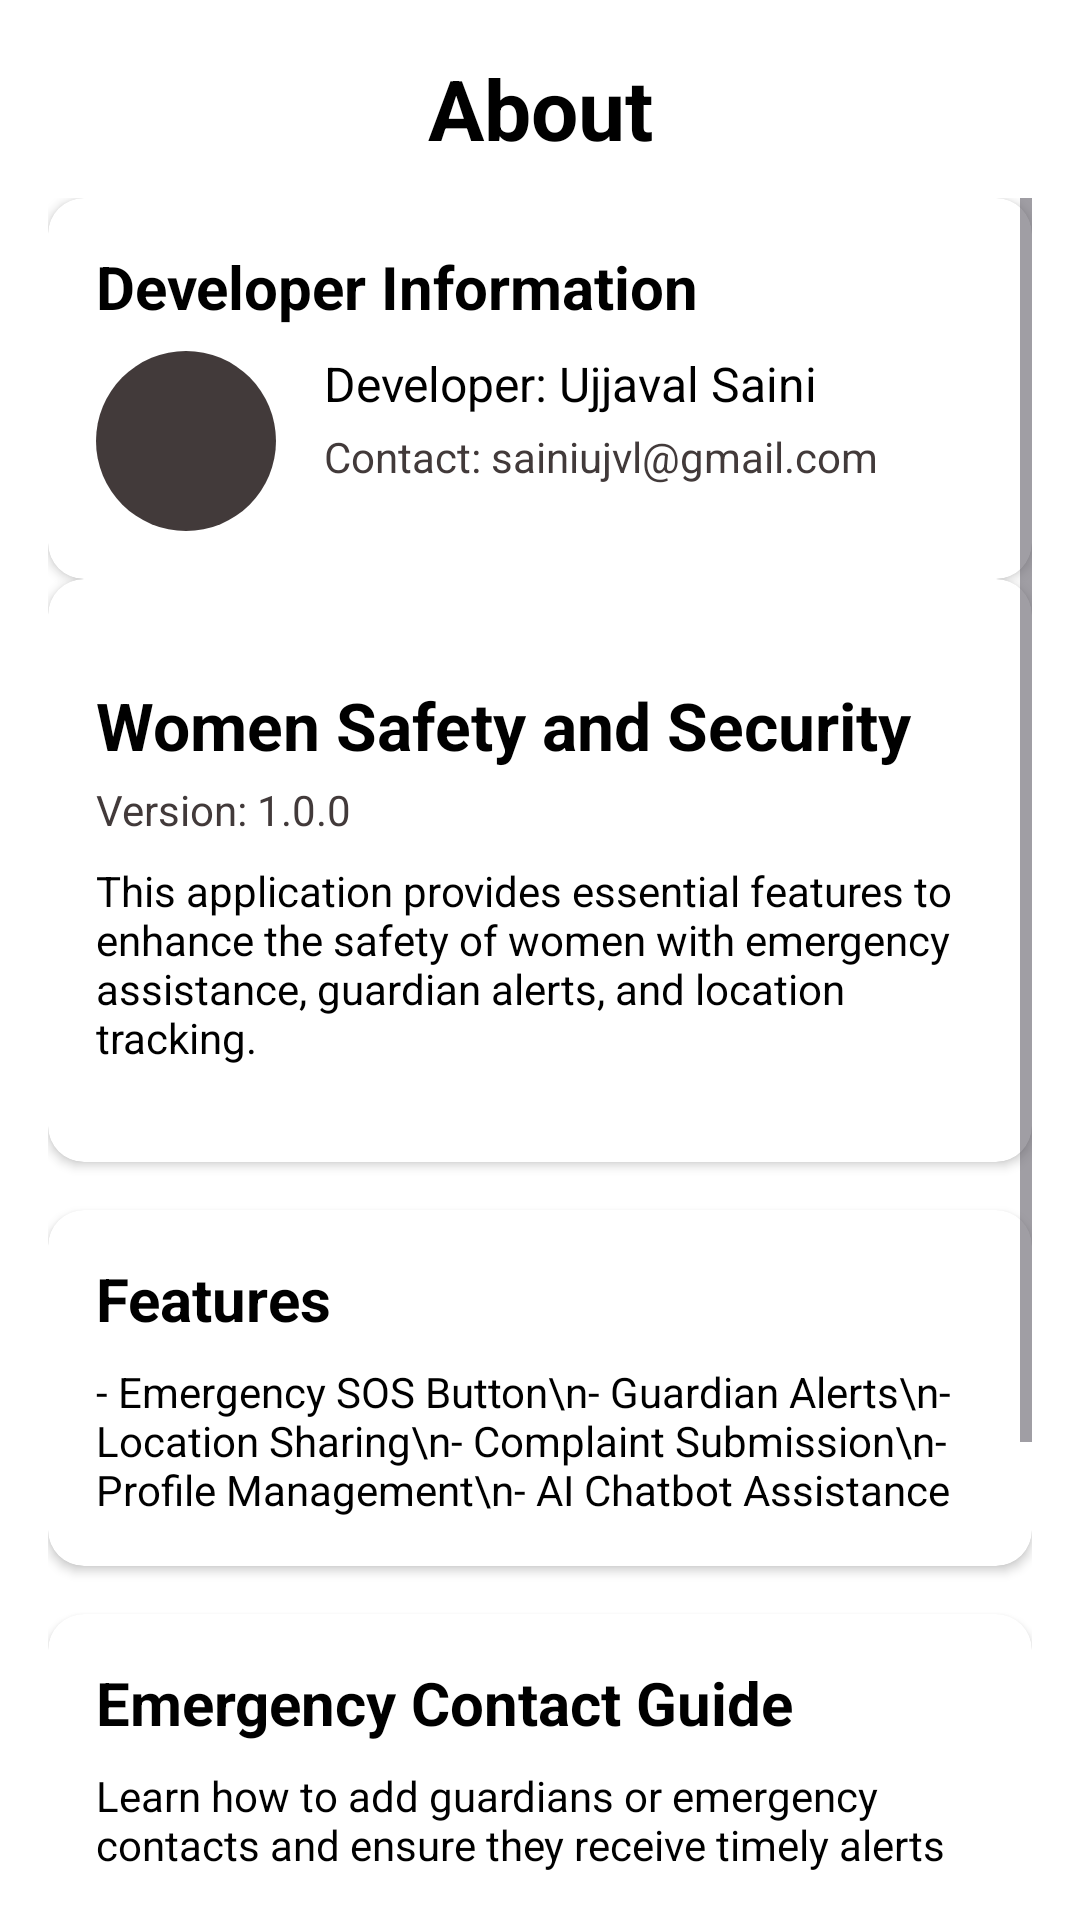

Write the Android layout XML for this screen, with the resource values it uses.
<!-- AndroidManifest.xml: application theme Theme.RakshaKawatch -->
<!-- res/layout/fragment_about.xml -->
<?xml version="1.0" encoding="utf-8"?>
<LinearLayout xmlns:android="http://schemas.android.com/apk/res/android"
    xmlns:app="http://schemas.android.com/apk/res-auto"
    xmlns:tools="http://schemas.android.com/tools"
    android:layout_width="match_parent"
    android:layout_height="match_parent"
    android:background="@color/white"
    android:orientation="vertical">

    <LinearLayout
        android:layout_width="match_parent"
        android:layout_height="wrap_content"
        android:orientation="vertical"
        android:padding="16dp">

        <LinearLayout
            android:layout_width="match_parent"
            android:layout_height="wrap_content"
            android:layout_marginBottom="10dp"
            android:gravity="center_vertical"
            android:orientation="horizontal"
            tools:ignore="UseCompoundDrawables">

            <ImageView
                android:id="@+id/backArrow"
                android:layout_width="27dp"
                android:layout_height="40dp"
                android:src="@drawable/baseline_arrow_back_ios_new_24"
                android:contentDescription="@string/todo" />

            <TextView
                android:layout_width="0dp"
                android:layout_height="wrap_content"
                android:layout_weight="1"
                android:gravity="center"
                android:layout_marginEnd="27dp"
                android:text="About"
                android:textColor="@color/black"
                android:textSize="28sp"
                android:textStyle="bold" />
        </LinearLayout>

        <ScrollView
            android:layout_width="match_parent"
            android:layout_height="wrap_content">

            <LinearLayout
                android:layout_width="match_parent"
                android:layout_height="wrap_content"
                android:orientation="vertical">
            
            <androidx.cardview.widget.CardView
                android:layout_width="match_parent"
                android:layout_height="wrap_content"
                android:backgroundTint="@color/white"
                android:elevation="6dp"
                app:cardCornerRadius="12dp">

                <LinearLayout
                    android:layout_width="match_parent"
                    android:layout_height="wrap_content"
                    android:orientation="vertical"
                    android:padding="16dp">

                    <TextView
                        android:layout_width="wrap_content"
                        android:layout_height="wrap_content"
                        android:text="Developer Information"
                        android:textColor="@color/black"
                        android:textSize="20sp"
                        android:textStyle="bold" />

                    <LinearLayout
                        android:layout_width="match_parent"
                        android:layout_height="wrap_content"
                        android:layout_marginTop="8dp"
                        android:orientation="horizontal">

                        <ImageView
                            android:layout_width="60dp"
                            android:layout_height="60dp"
                            android:background="@drawable/circle_background"
                            android:scaleType="centerCrop"
                            android:src="@drawable/img_app_logo" />

                        <LinearLayout
                            android:layout_width="wrap_content"
                            android:layout_height="wrap_content"
                            android:layout_marginStart="16dp"
                            android:orientation="vertical">

                            <TextView
                                android:layout_width="wrap_content"
                                android:layout_height="wrap_content"
                                android:text="Developer: Ujjaval Saini"
                                android:textColor="@color/black"
                                android:textSize="16sp" />

                            <TextView
                                android:layout_width="wrap_content"
                                android:layout_height="wrap_content"
                                android:layout_marginTop="4dp"
                                android:text="Contact: sainiujvl@gmail.com"
                                android:textColor="@color/gray"
                                android:textSize="14sp" />
                        </LinearLayout>
                    </LinearLayout>
                </LinearLayout>
            </androidx.cardview.widget.CardView>

            
            <androidx.cardview.widget.CardView
                android:layout_width="match_parent"
                android:layout_height="wrap_content"
                android:layout_marginBottom="16dp"
                android:backgroundTint="@color/white"
                android:elevation="6dp"
                app:cardCornerRadius="12dp">

                <LinearLayout
                    android:layout_width="match_parent"
                    android:layout_height="wrap_content"
                    android:layout_marginTop="18dp"
                    android:orientation="vertical"
                    android:layout_marginBottom="16dp"
                    android:padding="16dp">

                    <TextView
                        android:layout_width="wrap_content"
                        android:layout_height="wrap_content"
                        android:text="Women Safety and Security"
                        android:textColor="@color/black"
                        android:textSize="22sp"
                        android:textStyle="bold" />

                    <TextView
                        android:layout_width="wrap_content"
                        android:layout_height="wrap_content"
                        android:layout_marginTop="4dp"
                        android:text="Version: 1.0.0"
                        android:textColor="@color/gray"
                        android:textSize="14sp" />

                    <TextView
                        android:layout_width="wrap_content"
                        android:layout_height="wrap_content"
                        android:layout_marginTop="8dp"
                        android:text="This application provides essential features to enhance the safety of women with emergency assistance, guardian alerts, and location tracking."
                        android:textColor="@color/black"
                        android:textSize="14sp" />

                </LinearLayout>
            </androidx.cardview.widget.CardView>

            
            <androidx.cardview.widget.CardView
                android:layout_width="match_parent"
                android:layout_height="wrap_content"
                android:layout_marginBottom="16dp"
                android:backgroundTint="@color/white"
                android:elevation="6dp"
                app:cardCornerRadius="12dp">

                <LinearLayout
                    android:layout_width="match_parent"
                    android:layout_height="wrap_content"
                    android:orientation="vertical"
                    android:padding="16dp">

                    <TextView
                        android:layout_width="wrap_content"
                        android:layout_height="wrap_content"
                        android:text="Features"
                        android:textColor="@color/black"
                        android:textSize="20sp"
                        android:textStyle="bold" />

                    <TextView
                        android:layout_width="wrap_content"
                        android:layout_height="wrap_content"
                        android:layout_marginTop="8dp"
                        android:text="- Emergency SOS Button\n- Guardian Alerts\n- Location Sharing\n- Complaint Submission\n- Profile Management\n- AI Chatbot Assistance"
                        android:textColor="@color/black"
                        android:textSize="14sp" />
                </LinearLayout>
            </androidx.cardview.widget.CardView>


            <androidx.cardview.widget.CardView
                android:layout_width="match_parent"
                android:layout_height="wrap_content"
                android:layout_marginBottom="16dp"
                android:backgroundTint="@color/white"
                android:elevation="6dp"
                app:cardCornerRadius="12dp">

                <LinearLayout
                    android:layout_width="match_parent"
                    android:layout_height="wrap_content"
                    android:orientation="vertical"
                    android:padding="16dp">

                    <TextView
                        android:layout_width="wrap_content"
                        android:layout_height="wrap_content"
                        android:text="Emergency Contact Guide"
                        android:textColor="@android:color/black"
                        android:textSize="20sp"
                        android:textStyle="bold" />

                    <TextView
                        android:layout_width="wrap_content"
                        android:layout_height="wrap_content"
                        android:layout_marginTop="8dp"
                        android:text="Learn how to add guardians or emergency contacts and ensure they receive timely alerts during emergencies."
                        android:textColor="@color/black"
                        android:textSize="14sp" />
                </LinearLayout>
            </androidx.cardview.widget.CardView>

            <androidx.cardview.widget.CardView
                android:layout_width="match_parent"
                android:layout_height="wrap_content"
                android:layout_marginBottom="16dp"
                android:backgroundTint="@color/white"
                android:elevation="6dp"
                app:cardCornerRadius="12dp">

                <LinearLayout
                    android:layout_width="match_parent"
                    android:layout_height="wrap_content"
                    android:orientation="vertical"
                    android:padding="16dp">

                    <TextView
                        android:layout_width="wrap_content"
                        android:layout_height="wrap_content"
                        android:text="Tips for Staying Safe"
                        android:textColor="@android:color/black"
                        android:textSize="18sp"
                        android:textStyle="bold" />

                    <TextView
                        android:layout_width="wrap_content"
                        android:layout_height="wrap_content"
                        android:layout_marginTop="4dp"
                        android:text="- Always keep location ON\n- Use the SOS button in emergencies\n- Inform guardians if traveling alone\n- Keep emergency numbers saved"
                        android:textColor="@color/black"
                        android:textSize="14sp" />
                </LinearLayout>
            </androidx.cardview.widget.CardView>
            </LinearLayout>
        </ScrollView>
    </LinearLayout>
</LinearLayout>
<!-- resources referenced by this layout -->
<resources>
  <color name="black">#FF000000</color>
  <color name="gray">#423A3A</color>
  <color name="white">#FFFFFFFF</color>
  <!-- drawable circle_background (drawable) -->
  <shape xmlns:android="http://schemas.android.com/apk/res/android">
      <solid android:color="@color/gray"/>
      <corners android:radius="30dp"/>
  </shape>
  <string name="todo">TODO</string>
  <style name="Theme.RakshaKawatch" parent="Theme.Material3.DayNight.NoActionBar">
          <item name="colorPrimary">@color/lavender</item>
          <item name="colorPrimaryVariant">@color/purple_200</item>
          <item name="android:statusBarColor">@color/blue</item>
      </style>
  <color name="lavender">#8692f7</color>
  <color name="purple_200">#FFBB86FC</color>
  <color name="blue">#1788F1</color>
</resources>
